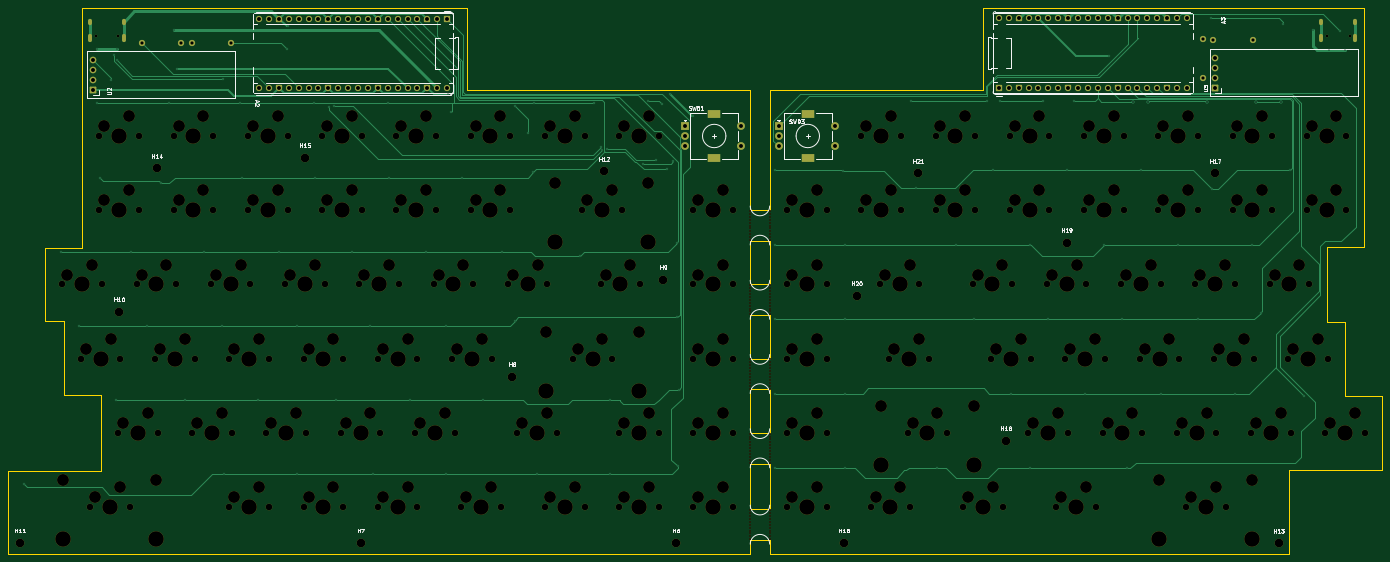
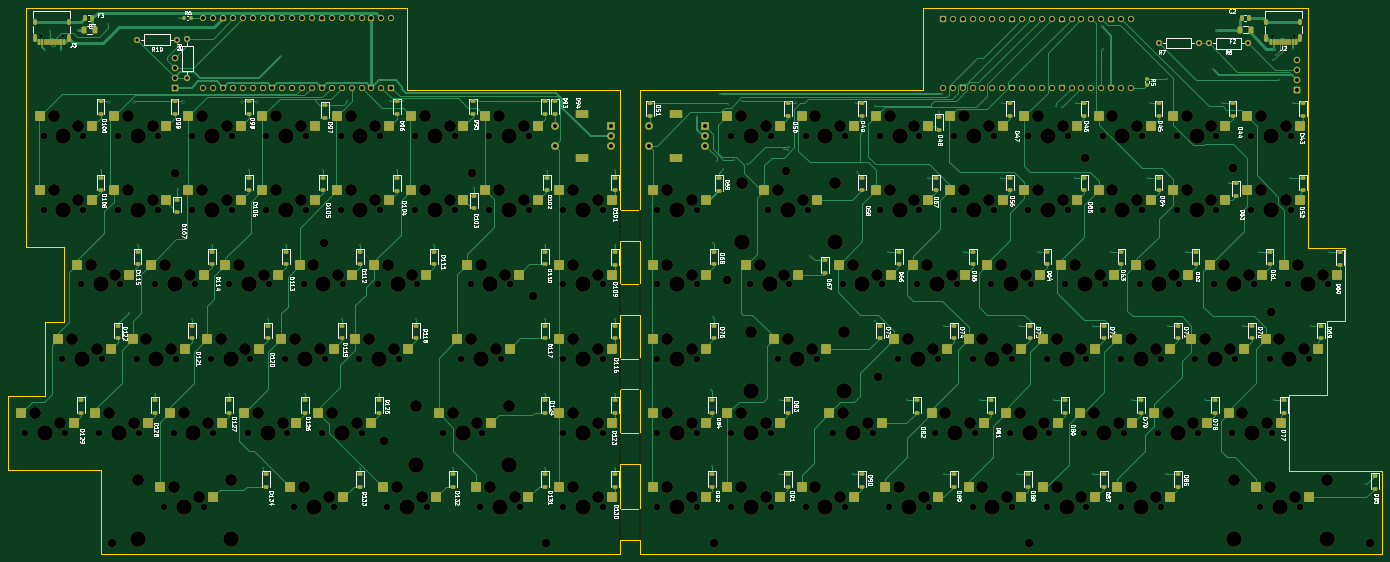
Circuit board: 11 layer files. Board 352.7 x 140.2 mm.
- bottom_copper: karve-split-B_Cu.gbl (104020 bytes)
- bottom_mask: karve-split-B_Mask.gbs (43139 bytes)
- paste: karve-split-B_Paste.gbp (18817 bytes)
- bottom_silk: karve-split-B_Silkscreen.gbo (273981 bytes)
- outline: karve-split-Edge_Cuts.gm1 (4286 bytes)
- top_copper: karve-split-F_Cu.gtl (36077 bytes)
- top_mask: karve-split-F_Mask.gts (27622 bytes)
- paste: karve-split-F_Paste.gtp (492 bytes)
- top_silk: karve-split-F_Silkscreen.gto (60995 bytes)
- drill: karve-split-NPTH.drl (10077 bytes)
- drill: karve-split-PTH.drl (4898 bytes)

=== bottom_copper: karve-split-B_Cu.gbl (104020 bytes, source omitted) ===
=== bottom_mask: karve-split-B_Mask.gbs (43139 bytes, source omitted) ===
=== paste: karve-split-B_Paste.gbp (18817 bytes, source omitted) ===
=== bottom_silk: karve-split-B_Silkscreen.gbo (273981 bytes, source omitted) ===
=== outline: karve-split-Edge_Cuts.gm1 ===
G04 #@! TF.GenerationSoftware,KiCad,Pcbnew,10.0.3*
G04 #@! TF.CreationDate,2026-07-17T18:59:21-04:00*
G04 #@! TF.ProjectId,karve-split,6b617276-652d-4737-906c-69742e6b6963,rev?*
G04 #@! TF.SameCoordinates,Original*
G04 #@! TF.FileFunction,Profile,NP*
%FSLAX46Y46*%
G04 Gerber Fmt 4.6, Leading zero omitted, Abs format (unit mm)*
G04 Created by KiCad (PCBNEW 10.0.3) date 2026-07-17 18:59:21*
%MOMM*%
%LPD*%
G01*
G04 APERTURE LIST*
G04 #@! TA.AperFunction,Profile*
%ADD10C,0.050000*%
G04 #@! TD*
G04 APERTURE END LIST*
D10*
X23914851Y-161025000D02*
X23914851Y-170895641D01*
X23914851Y-170895641D02*
X23914851Y-178845641D01*
X23914851Y-182395641D02*
X23914851Y-178845641D01*
X33464851Y-103795641D02*
X33464851Y-113695641D01*
X33464851Y-121645641D02*
X33464851Y-113695641D01*
X33464851Y-121645641D02*
X33464851Y-122645641D01*
X33464851Y-122645641D02*
X38214851Y-122645641D01*
X38214851Y-122645641D02*
X38214851Y-132745641D01*
X38214851Y-140695641D02*
X38214851Y-132745641D01*
X38214851Y-140695641D02*
X38214851Y-141695641D01*
X38214851Y-141695641D02*
X47764851Y-141695641D01*
X43014851Y-42245641D02*
X141714851Y-42245641D01*
X43014851Y-47845641D02*
X43014851Y-42245641D01*
X43014851Y-47845641D02*
X43014851Y-55695641D01*
X43014851Y-73845641D02*
X43014851Y-55695641D01*
X43014851Y-73845641D02*
X43014851Y-81695641D01*
X43014851Y-94745641D02*
X43014851Y-81695641D01*
X43014851Y-103795641D02*
X33464851Y-103795641D01*
X43014851Y-103795641D02*
X43014851Y-94745641D01*
X47764851Y-151595641D02*
X47764851Y-141695641D01*
X47764851Y-151595641D02*
X47764851Y-159495641D01*
X47764851Y-159495641D02*
X47764851Y-160975000D01*
X47764851Y-160975000D02*
X23914851Y-161025000D01*
X141714851Y-42245641D02*
X141714851Y-63395641D01*
X141714851Y-63395641D02*
X214464851Y-63395641D01*
X214450000Y-102000000D02*
X219400000Y-102000000D01*
X214450000Y-113200000D02*
X214450000Y-102000000D01*
X214450000Y-121100000D02*
X219400000Y-121100000D01*
X214450000Y-132250000D02*
X214450000Y-121100000D01*
X214450000Y-140150000D02*
X219400000Y-140150000D01*
X214450000Y-151300000D02*
X214450000Y-140150000D01*
X214450000Y-159200000D02*
X219400000Y-159200000D01*
X214450000Y-170900000D02*
X214450000Y-159200000D01*
X214450000Y-178800000D02*
X214450000Y-182395641D01*
X214450000Y-178800000D02*
X219400000Y-178800000D01*
X214450000Y-182395641D02*
X23914851Y-182395641D01*
X214464851Y-85395641D02*
X214464851Y-63395641D01*
X214464851Y-85395641D02*
X214464851Y-94150000D01*
X214464851Y-94150000D02*
X219400000Y-94150000D01*
X219400000Y-94150000D02*
X219417500Y-63430000D01*
X219400000Y-102000000D02*
X219400000Y-113200000D01*
X219400000Y-113200000D02*
X214450000Y-113200000D01*
X219400000Y-121100000D02*
X219400000Y-132250000D01*
X219400000Y-132250000D02*
X214450000Y-132250000D01*
X219400000Y-140150000D02*
X219400000Y-151300000D01*
X219400000Y-151300000D02*
X214450000Y-151300000D01*
X219400000Y-159200000D02*
X219400000Y-170900000D01*
X219400000Y-170900000D02*
X214450000Y-170900000D01*
X219400000Y-178800000D02*
X219417500Y-182430000D01*
X274017500Y-42230000D02*
X274017500Y-63430000D01*
X274017500Y-63430000D02*
X219417500Y-63430000D01*
X274617500Y-42230000D02*
X274017500Y-42230000D01*
X276917500Y-42230000D02*
X274617500Y-42230000D01*
X276917500Y-42230000D02*
X277717500Y-42230000D01*
X277717500Y-42230000D02*
X371767500Y-42230000D01*
X352717500Y-160780000D02*
X376567500Y-160780000D01*
X352717500Y-170880000D02*
X352717500Y-160780000D01*
X352717500Y-170880000D02*
X352717500Y-182430000D01*
X352717500Y-182430000D02*
X219417500Y-182430000D01*
X362267500Y-103630000D02*
X371817500Y-103630000D01*
X362267500Y-113680000D02*
X362267500Y-103630000D01*
X362267500Y-113680000D02*
X362267500Y-121630000D01*
X362267500Y-122830000D02*
X362267500Y-121630000D01*
X367017500Y-122830000D02*
X362267500Y-122830000D01*
X367017500Y-132730000D02*
X367017500Y-122830000D01*
X367017500Y-132730000D02*
X367017500Y-140680000D01*
X367017500Y-141880000D02*
X367017500Y-140680000D01*
X371767500Y-42230000D02*
X371767500Y-47830000D01*
X371767500Y-47830000D02*
X371817500Y-81680000D01*
X371817500Y-81680000D02*
X371817500Y-94730000D01*
X371817500Y-94730000D02*
X371817500Y-102630000D01*
X371817500Y-103630000D02*
X371817500Y-102630000D01*
X376567500Y-141880000D02*
X367017500Y-141880000D01*
X376567500Y-141880000D02*
X376567500Y-160780000D01*
M02*

=== top_copper: karve-split-F_Cu.gtl (36077 bytes, source omitted) ===
=== top_mask: karve-split-F_Mask.gts (27622 bytes, source omitted) ===
=== paste: karve-split-F_Paste.gtp ===
G04 #@! TF.GenerationSoftware,KiCad,Pcbnew,10.0.3*
G04 #@! TF.CreationDate,2026-07-17T18:59:21-04:00*
G04 #@! TF.ProjectId,karve-split,6b617276-652d-4737-906c-69742e6b6963,rev?*
G04 #@! TF.SameCoordinates,Original*
G04 #@! TF.FileFunction,Paste,Top*
G04 #@! TF.FilePolarity,Positive*
%FSLAX46Y46*%
G04 Gerber Fmt 4.6, Leading zero omitted, Abs format (unit mm)*
G04 Created by KiCad (PCBNEW 10.0.3) date 2026-07-17 18:59:21*
%MOMM*%
%LPD*%
G01*
G04 APERTURE LIST*
G04 APERTURE END LIST*
M02*

=== top_silk: karve-split-F_Silkscreen.gto (60995 bytes, source omitted) ===
=== drill: karve-split-NPTH.drl (10077 bytes, source omitted) ===
=== drill: karve-split-PTH.drl ===
M48
; DRILL file KiCad 10.0.3 date 2026-07-17T18:59:21
; FORMAT={-:-/ absolute / metric / decimal}
; #@! TF.CreationDate,2026-07-17T18:59:21-04:00
; #@! TF.GenerationSoftware,Kicad,Pcbnew,10.0.3
; #@! TF.FileFunction,Plated,1,2,PTH
FMAT,2
METRIC
; #@! TA.AperFunction,Plated,PTH,ViaDrill
T1C0.300
; #@! TA.AperFunction,Plated,PTH,ViaDrill
T2C0.400
; #@! TA.AperFunction,Plated,PTH,ComponentDrill
T3C0.600
; #@! TA.AperFunction,Plated,PTH,ComponentDrill
T4C0.800
; #@! TA.AperFunction,Plated,PTH,ComponentDrill
T5C1.000
; #@! TA.AperFunction,Plated,PTH,ComponentDrill
T6C1.500
%
G90
G05
T1
X28.019Y-164.469
X37.465Y-104.78
X42.315Y-123.78
X46.865Y-52.746
X46.865Y-66.78
X47.465Y-85.78
X50.365Y-60.846
X51.265Y-54.246
X51.715Y-142.78
X51.815Y-52.746
X51.865Y-55.746
X55.515Y-104.78
X59.665Y-123.78
X63.35Y-87.3
X65.165Y-66.78
X66.665Y-47.89
X67.415Y-57.896
X69.465Y-142.78
X74.315Y-104.78
X78.915Y-123.78
X79.165Y-60.446
X79.515Y-161.78
X83.565Y-66.78
X84.115Y-85.78
X88.065Y-142.78
X93.415Y-104.78
X95.565Y-52.746
X95.915Y-47.015
X98.065Y-123.78
X98.165Y-161.78
X102.515Y-66.78
X102.815Y-85.78
X106.215Y-67.746
X107.565Y-67.546
X108.065Y-142.78
X112.165Y-104.78
X116.765Y-123.78
X117.665Y-161.78
X121.515Y-66.78
X121.615Y-85.78
X127.065Y-142.78
X131.315Y-104.78
X136.315Y-123.78
X136.315Y-161.78
X136.915Y-64.396
X137.7Y-68.9
X140.465Y-85.78
X145.865Y-142.78
X150.615Y-104.78
X154.005Y-67.38
X154.115Y-122.495
X157.4Y-74.3
X158.64Y-84.47
X158.965Y-66.78
X159.815Y-161.78
X170.63Y-105.8
X174.415Y-66.78
X176.2Y-77.95
X176.33Y-78.739
X177.53Y-78.55
X178.465Y-142.78
X178.515Y-161.78
X186.865Y-82.346
X188.165Y-66.246
X190.215Y-81.296
X191.815Y-66.946
X193.131Y-83.581
X193.715Y-64.396
X194.665Y-81.646
X195.565Y-121.596
X195.598Y-102.528
X195.83Y-159.846
X196.115Y-140.196
X199.715Y-70.046
X220.718Y-103.03
X220.767Y-83.93
X220.767Y-122.13
X220.767Y-141.28
X220.767Y-160.33
X238.267Y-84.03
X238.767Y-103.03
X238.767Y-122.13
X238.767Y-141.28
X238.767Y-160.33
X255.617Y-66.28
X256.85Y-88.564
X262.317Y-160.33
X267.267Y-103.03
X271.817Y-122.13
X275.167Y-66.28
X276.767Y-83.93
X278.417Y-66.28
X281.267Y-141.23
X286.267Y-103.03
X286.267Y-160.33
X289.417Y-66.28
X290.767Y-122.13
X295.767Y-83.93
X297.417Y-66.28
X300.317Y-141.23
X305.267Y-103.03
X306.417Y-54.58
X309.767Y-122.13
X311.167Y-160.33
X314.767Y-83.93
X319.767Y-141.23
X324.267Y-103.03
X329.267Y-122.13
X332.517Y-44.93
X332.9Y-88.85
X338.717Y-141.23
X343.267Y-103.03
X345.467Y-120.43
X350.967Y-46.415
X352.767Y-83.93
X356.517Y-141.88
X358.667Y-47.93
X362.817Y-53.13
X365.618Y-48.18
X366.917Y-53.13
T2
X312.517Y-66.38
X316.567Y-66.38
X331.618Y-66.38
X344.067Y-66.38
X350.517Y-66.48
T4
X58.315Y-51.346
X68.475Y-51.346
X71.055Y-51.296
X81.215Y-51.296
X330.467Y-50.12
X330.467Y-60.28
X333.217Y-50.43
X343.377Y-50.43
T5
X45.83Y-55.62
X45.83Y-58.16
X45.83Y-60.7
X45.83Y-63.24
X88.388Y-45.04
X88.388Y-62.82
X90.928Y-45.04
X90.928Y-62.82
X93.468Y-45.04
X93.468Y-62.82
X96.008Y-45.04
X96.008Y-62.82
X98.548Y-45.04
X98.548Y-62.82
X101.088Y-45.04
X101.088Y-62.82
X103.628Y-45.04
X103.628Y-62.82
X106.168Y-45.04
X106.168Y-62.82
X108.708Y-45.04
X108.708Y-62.82
X111.248Y-45.04
X111.248Y-62.82
X113.788Y-45.04
X113.788Y-62.82
X116.328Y-45.04
X116.328Y-62.82
X118.868Y-45.04
X118.868Y-62.82
X121.408Y-45.04
X121.408Y-62.82
X123.948Y-45.04
X123.948Y-62.82
X126.488Y-45.04
X126.488Y-62.82
X129.028Y-45.04
X129.028Y-62.82
X131.568Y-45.04
X131.568Y-62.82
X134.108Y-45.04
X134.108Y-62.82
X136.648Y-45.04
X136.648Y-62.82
X197.66Y-72.63
X197.66Y-75.13
X197.66Y-77.63
X212.16Y-72.63
X212.16Y-77.63
X221.672Y-72.63
X221.672Y-75.13
X221.672Y-77.63
X236.172Y-72.63
X236.172Y-77.63
X278.188Y-44.93
X278.188Y-62.71
X280.727Y-44.93
X280.727Y-62.71
X283.267Y-44.93
X283.267Y-62.71
X285.808Y-44.93
X285.808Y-62.71
X288.347Y-44.93
X288.347Y-62.71
X290.887Y-44.93
X290.887Y-62.71
X293.428Y-44.93
X293.428Y-62.71
X295.967Y-44.93
X295.967Y-62.71
X298.507Y-44.93
X298.507Y-62.71
X301.048Y-44.93
X301.048Y-62.71
X303.587Y-44.93
X303.587Y-62.71
X306.127Y-44.93
X306.127Y-62.71
X308.667Y-44.93
X308.667Y-62.71
X311.207Y-44.93
X311.207Y-62.71
X313.748Y-44.93
X313.748Y-62.71
X316.287Y-44.93
X316.287Y-62.71
X318.827Y-44.93
X318.827Y-62.71
X321.368Y-44.93
X321.368Y-62.71
X323.907Y-44.93
X323.907Y-62.71
X326.447Y-44.93
X326.447Y-62.71
X333.767Y-55.12
X333.767Y-57.66
X333.767Y-60.2
X333.767Y-62.74
T3
G00X45.01Y-45.58
M15
G01X45.01Y-46.18
M16
G05
G00X45.01Y-49.51
M15
G01X45.01Y-50.61
M16
G05
G00X53.65Y-45.58
M15
G01X53.65Y-46.18
M16
G05
G00X53.65Y-49.51
M15
G01X53.65Y-50.61
M16
G05
G00X360.947Y-45.58
M15
G01X360.947Y-46.18
M16
G05
G00X360.947Y-49.51
M15
G01X360.947Y-50.61
M16
G05
G00X369.587Y-45.58
M15
G01X369.587Y-46.18
M16
G05
G00X369.587Y-49.51
M15
G01X369.587Y-50.61
M16
G05
T6
G00X204.51Y-69.53
M15
G01X205.81Y-69.53
M16
G05
G00X204.51Y-80.73
M15
G01X205.81Y-80.73
M16
G05
G00X228.522Y-69.53
M15
G01X229.822Y-69.53
M16
G05
G00X228.522Y-80.73
M15
G01X229.822Y-80.73
M16
G05
M30
